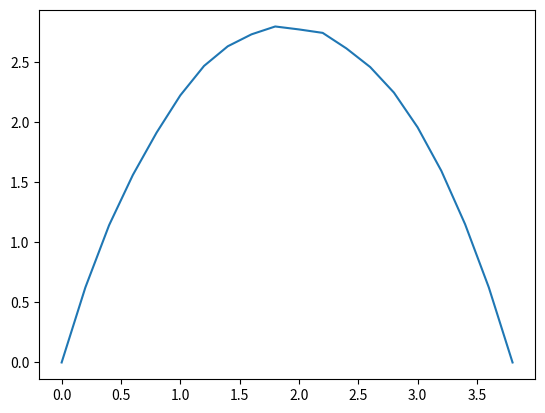

This chart was generated by the following Python code:
import numpy as np
import matplotlib.pyplot as plt
import random
###afafafafa
Iterations = (10**3)
N = 20
T = 4
epsilon = T/(N)
m = 1
hbar = 1

class randomPath:
    #np.random.seed(456486823)
    xs = np.random.uniform(0,7,N)
    xs[0] = xs[-1] = 0
    #print(xs)



def potiential(x):
    return 0.5*(x**2)

def wavefunc(x):
    return (np.exp(0.5*-x**2)/np.pi**0.25)**2

#--

def energy(x):
    E = 0
    for i in range(1,N):
        E += (0.5*m*(((x[i]-x[i-1])/epsilon)**2) + potiential((x[i]-x[i-1])/2))
    return E




def iterate(num):

    initialPath = np.zeros(N)

    for i in range(0,N):
        initialPath[i] = randomPath.xs[i]

    perturbedPath = initialPath

    for j in range(0,num):

        for i in range(1,len(initialPath)-1):

            init = perturbedPath[i]
            a = energy(perturbedPath)
            perturbedPath[i] += np.random.uniform(0,1)
            b = energy(perturbedPath)

            action = epsilon * (b-a)

            if action < 0: 
                initialPath = perturbedPath
            elif np.random.uniform(0,1) < np.exp(-action):
                initialPath = perturbedPath
            else:
                perturbedPath[i] = init
            
    return perturbedPath/N

t = np.zeros(N)
for i in range(0,N):
    t[i] = epsilon*i

#print(t)

plt.plot(t,iterate(Iterations))
#plt.plot(t,wavefunc(t))
plt.show()